Run: headless pygame with SDL's dummy video driver; simulated clock (each Clock.tick advances the game by its frame time, no real sleeping); random seed 0; keys injected as events and as key.get_pressed() state; mouse plan: one left click at the window centre at the start of phase 2, then a move to the lower-right quarter at the start of phase 3.
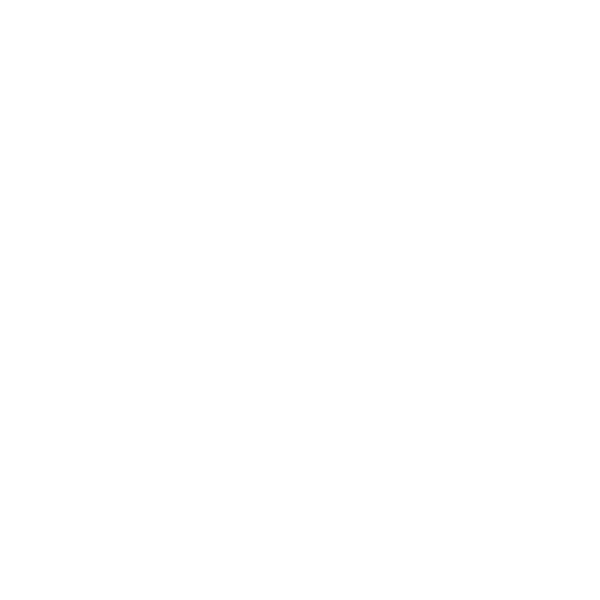
Frame 1 of 4 · flips 1–60 · no input
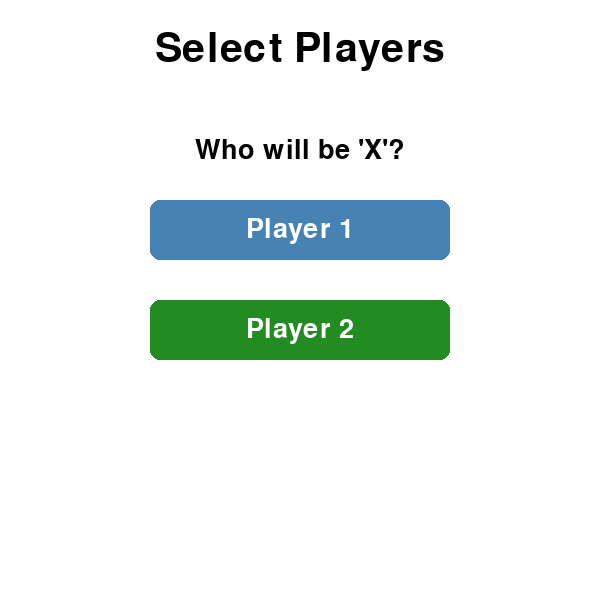
Frame 2 of 4 · flips 61–180 · clicked the window centre · tapped SPACE, RETURN · held RIGHT (→), D
Frame 3 of 4 · flips 181–300 · moved the mouse to the lower-right quarter · held DOWN (↓), S · screen unchanged from frame 2, image omitted
Frame 4 of 4 · flips 301–420 · held LEFT (←), A, UP (↑), W · screen unchanged from frame 3, image omitted

The pygame program that drew these frames:

import pygame
import sys

# Initialize Pygame
pygame.init()

# Set up screen dimensions
WIDTH, HEIGHT = 600, 600
screen = pygame.display.set_mode((WIDTH, HEIGHT))
pygame.display.set_caption("XOTelligence")

# Define colors
WHITE = (255, 255, 255)
BLACK = (0, 0, 0)
BLUE = (70, 130, 180)
GREEN = (34, 139, 34)
GRAY = (200, 200, 200)
HOVER_COLOR = (100, 100, 255)
X_COLOR = (220, 20, 60)
O_COLOR = (30, 144, 255)

# Define fonts
font_title = pygame.font.Font(None, 60)
font_button = pygame.font.Font(None, 40)
font_symbol = pygame.font.Font(None, 80)

# Global variables
player_x = ""
player_o = ""
current_turn = "X"  # Start with player 'X'
board = [["" for _ in range(3)] for _ in range(3)]  # 3x3 grid


def draw_text(text, font, color, x, y, center=True):
    # Helper function to draw text on the screen.
    text_obj = font.render(text, True, color)
    text_rect = text_obj.get_rect()
    if center:
        text_rect.center = (x, y)
    else:
        text_rect.topleft = (x, y)
    screen.blit(text_obj, text_rect)


def player_selection_screen():
    # Screen where players select who will play as X and O.
    global player_x, player_o
    running = True
    while running:
        screen.fill(WHITE)
        draw_text("Select Players", font_title, BLACK, WIDTH // 2, 50)
        draw_text("Who will be 'X'?", font_button, BLACK, WIDTH // 2, 150)

        # Buttons for Player 1 and Player 2
        player1_button = pygame.Rect(WIDTH // 2 - 150, 200, 300, 60)
        player2_button = pygame.Rect(WIDTH // 2 - 150, 300, 300, 60)

        pygame.draw.rect(screen, BLUE, player1_button, border_radius=10)
        pygame.draw.rect(screen, GREEN, player2_button, border_radius=10)
        draw_text("Player 1", font_button, WHITE,
                  player1_button.centerx, player1_button.centery)
        draw_text("Player 2", font_button, WHITE,
                  player2_button.centerx, player2_button.centery)

        for event in pygame.event.get():
            if event.type == pygame.QUIT:
                pygame.quit()
                sys.exit()

            if event.type == pygame.MOUSEBUTTONDOWN:
                mouse_pos = pygame.mouse.get_pos()
                if player1_button.collidepoint(mouse_pos):
                    player_x = "Player 1"
                    player_o = "Player 2"
                    running = False
                elif player2_button.collidepoint(mouse_pos):
                    player_x = "Player 2"
                    player_o = "Player 1"
                    running = False

        pygame.display.flip()

    # Proceed to the game board
    game_board_screen()


def draw_board():
    cell_size = WIDTH // 3
    for row in range(3):
        for col in range(3):
            cell_rect = pygame.Rect(
                col * cell_size, row * cell_size, cell_size, cell_size)
            pygame.draw.rect(screen, GRAY, cell_rect,
                             width=5)  # Draw grid lines

            # Draw X or O in the cell
            if board[row][col] == "X":
                draw_text("X", font_symbol, X_COLOR,
                          cell_rect.centerx, cell_rect.centery)
            elif board[row][col] == "O":
                draw_text("O", font_symbol, O_COLOR,
                          cell_rect.centerx, cell_rect.centery)


def game_board_screen():
    # Main game screen with the 3x3 board.
    global current_turn
    cell_size = WIDTH // 3

    while True:
        screen.fill(WHITE)

        draw_board()

        for event in pygame.event.get():
            if event.type == pygame.QUIT:
                pygame.quit()
                sys.exit()

            if event.type == pygame.MOUSEBUTTONDOWN:
                mouse_pos = pygame.mouse.get_pos()
                row, col = mouse_pos[1] // cell_size, mouse_pos[0] // cell_size

                # Place X or O if the cell is empty
                if board[row][col] == "":
                    board[row][col] = current_turn
                    current_turn = "O" if current_turn == "X" else "X"  # Switch turns

        pygame.display.flip()


def pvp_board():
    while True:
        screen.fill(WHITE)

        for event in pygame.event.get():
            if event.type == pygame.QUIT:
                pygame.quit()
                sys.exit()

            player_selection_screen()

        pygame.display.flip()


if __name__ == "__main__":
    pvp_board()
